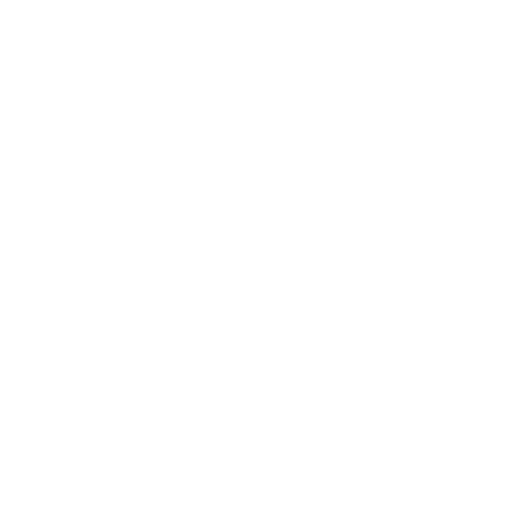
t = 0.00 s
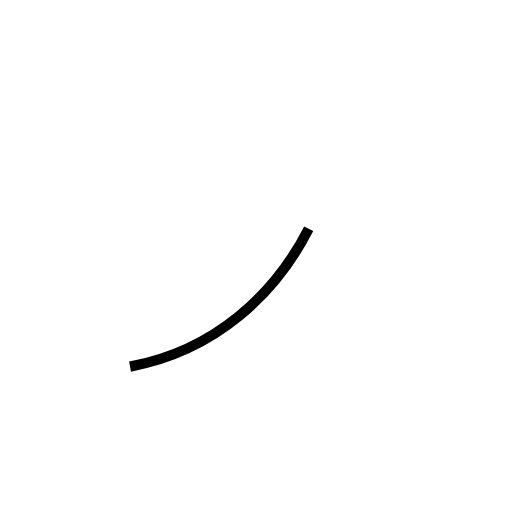
t = 0.69 s
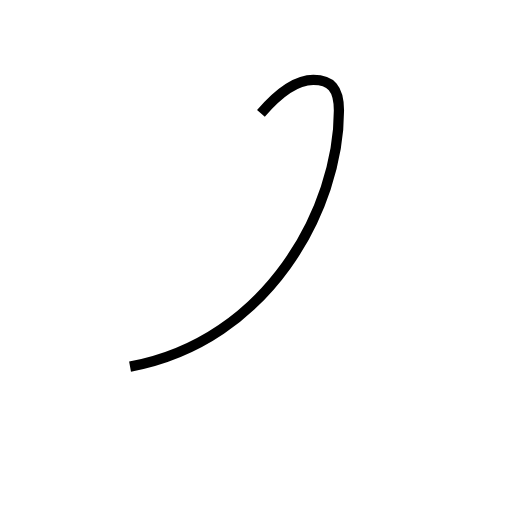
t = 1.37 s
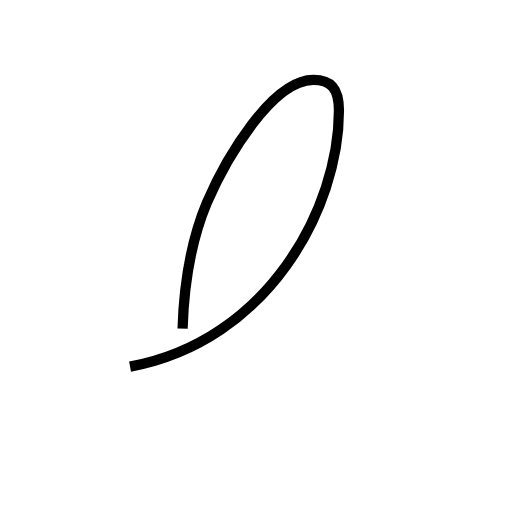
t = 2.05 s
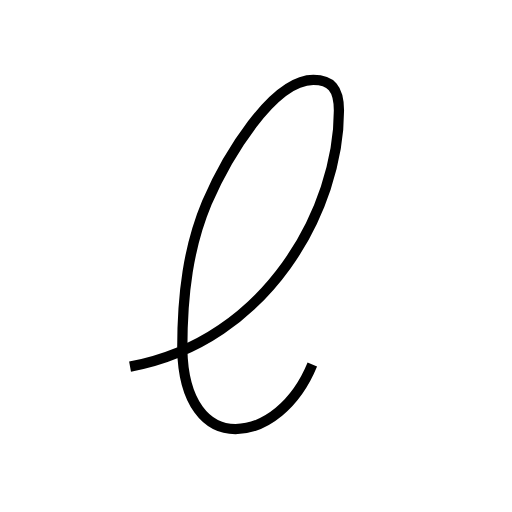
t = 2.74 s

The animated SVG that drew these frames (rendered in a browser with its animation timeline set to each time). Animation: 1 SMIL element (animate=1); one cycle of 2.74 s.

<?xml version='1.0' encoding='utf-8'?>
<svg viewBox="0.0 -6.0 50.0 50.0" version="1.1" xmlns="http://www.w3.org/2000/svg"><rect x="-1000" y="-1000" width="2000" height="2000" stroke="white" fill="white" /><g style="fill:none;stroke:#000000;stroke-width:1"><path d="M 12.7 -8.2 C 26.2 -10.7 33.1 -23.7 33.1 -33.2 C 33.1 -35.4 32.3 -36.2 30.6 -36.2 C 26.6 -36.2 22.1 -28.6 20.2 -24.2 C 18.4 -19.9 17.8 -15.3 17.8 -9.9 C 17.9 -4.6 20.2 -2.1 23.0 -2.1 C 25.9 -2.1 28.9 -4.5 30.5 -8.4" transform="translate(0.0 38.0)" stroke-dasharray="91.27125474931026" stroke-dashoffset="91.27125474931026"><animate attributeName="stroke-dashoffset" from="91.27125474931026" to="0" dur="2.7381376424793076s" begin="0s" fill="freeze" /></path></g></svg>
